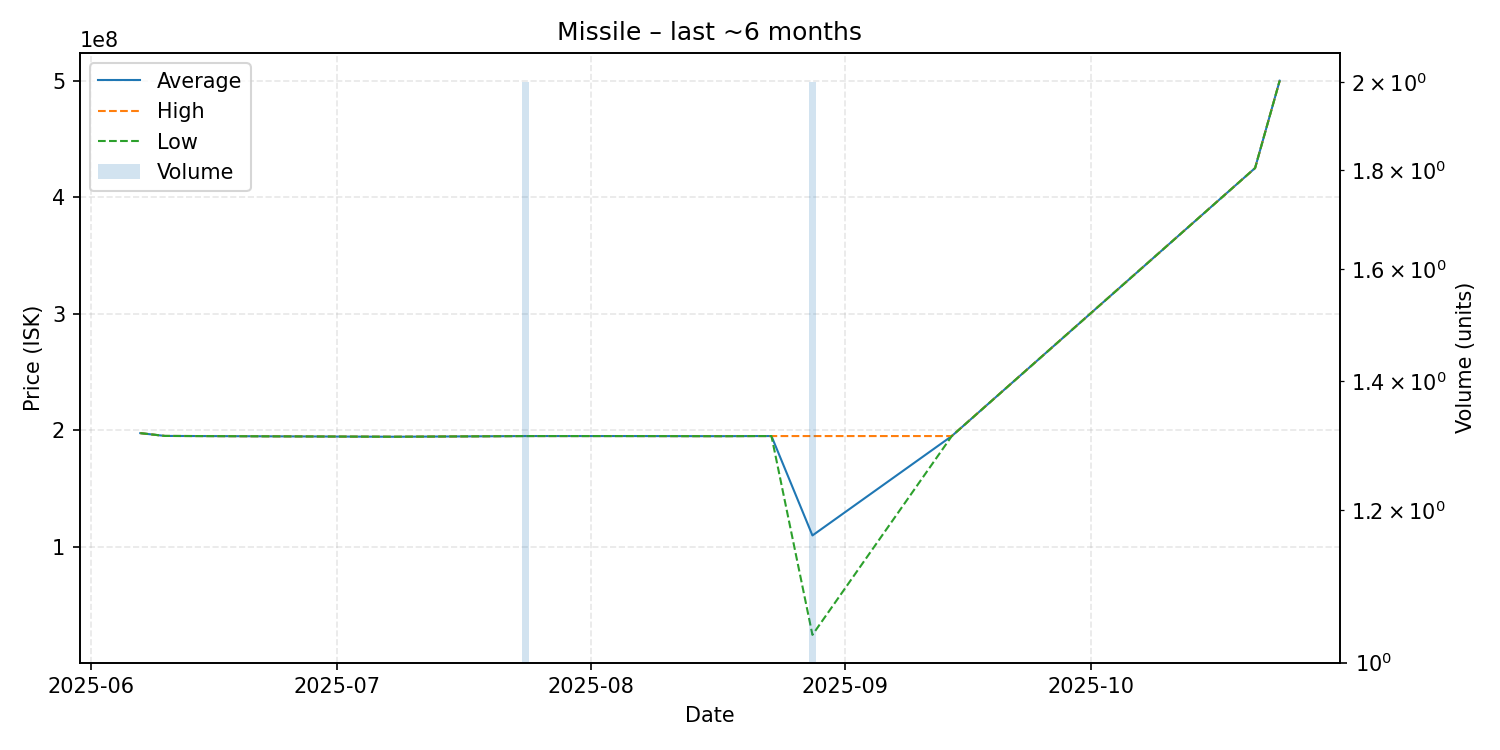

Data behind this chart, as committed beside it:
date, average, highest, lowest, order_count, volume
2025-06-07, 197400000, 197400000, 197400000, 1, 1
2025-06-10, 195000000, 195000000, 195000000, 1, 1
2025-07-08, 194300000, 194300000, 194300000, 1, 1
2025-07-24, 194900000, 194900000, 194900000, 1, 2
2025-07-30, 194900000, 194900000, 194900000, 1, 1
2025-08-05, 194900000, 194900000, 194900000, 1, 1
2025-08-17, 194800000, 194800000, 194800000, 1, 1
2025-08-21, 194900000, 194900000, 194900000, 1, 1
2025-08-23, 194900000, 194900000, 194900000, 1, 1
2025-08-28, 109545000, 194900000, 24190000, 2, 2
2025-09-14, 194900000, 194900000, 194900000, 1, 1
2025-10-21, 425000000, 425000000, 425000000, 1, 1
2025-10-24, 500000000, 500000000, 500000000, 1, 1
